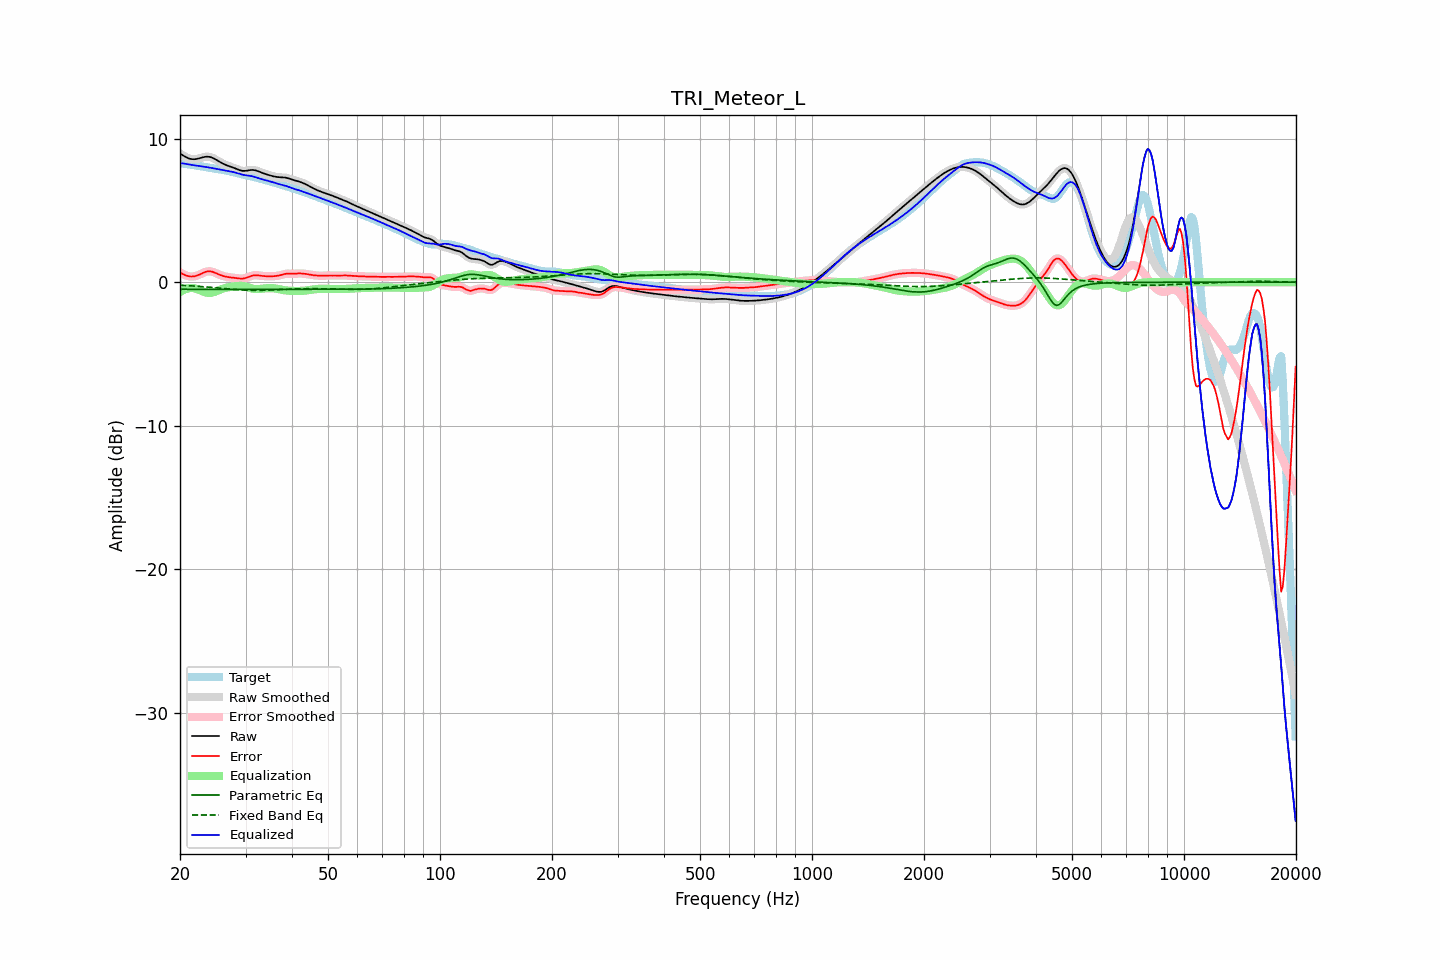

The table this chart was drawn from, first rows:
frequency, raw, error, smoothed, error_smoothed, equalization, parametric_eq, fixed_band_eq, equalized_raw, equalized_smoothed, target
20.00, 8.97, 0.67, 8.97, 0.67, -0.68, -0.49, -0.20, 8.28, 8.29, 8.29
20.20, 8.90, 0.62, 8.89, 0.61, -0.61, -0.49, -0.21, 8.28, 8.28, 8.28
20.40, 8.83, 0.56, 8.82, 0.56, -0.55, -0.49, -0.22, 8.28, 8.27, 8.27
20.61, 8.76, 0.51, 8.76, 0.51, -0.50, -0.49, -0.22, 8.26, 8.26, 8.25
20.81, 8.70, 0.46, 8.70, 0.46, -0.46, -0.49, -0.23, 8.24, 8.24, 8.23
21.02, 8.65, 0.43, 8.65, 0.43, -0.43, -0.49, -0.24, 8.22, 8.22, 8.22
21.23, 8.60, 0.40, 8.61, 0.41, -0.41, -0.49, -0.24, 8.19, 8.20, 8.20
21.44, 8.58, 0.40, 8.58, 0.40, -0.40, -0.50, -0.25, 8.18, 8.18, 8.18
21.66, 8.57, 0.40, 8.57, 0.40, -0.41, -0.50, -0.26, 8.16, 8.16, 8.17
21.87, 8.57, 0.41, 8.57, 0.42, -0.42, -0.50, -0.27, 8.14, 8.15, 8.15
22.09, 8.58, 0.44, 8.58, 0.44, -0.45, -0.50, -0.27, 8.13, 8.13, 8.14
22.31, 8.60, 0.48, 8.60, 0.48, -0.49, -0.50, -0.28, 8.11, 8.11, 8.12
22.54, 8.63, 0.53, 8.63, 0.53, -0.53, -0.50, -0.29, 8.10, 8.10, 8.10
22.76, 8.66, 0.58, 8.67, 0.58, -0.58, -0.50, -0.30, 8.08, 8.08, 8.09
22.99, 8.70, 0.63, 8.70, 0.63, -0.63, -0.50, -0.31, 8.07, 8.07, 8.06
23.22, 8.72, 0.68, 8.72, 0.68, -0.68, -0.50, -0.32, 8.05, 8.05, 8.04
23.45, 8.74, 0.72, 8.74, 0.72, -0.71, -0.50, -0.33, 8.03, 8.03, 8.02
23.69, 8.75, 0.75, 8.75, 0.75, -0.73, -0.50, -0.34, 8.01, 8.01, 8.00
23.92, 8.74, 0.76, 8.74, 0.76, -0.74, -0.50, -0.35, 7.99, 7.99, 7.98
24.16, 8.72, 0.76, 8.72, 0.75, -0.74, -0.50, -0.36, 7.98, 7.97, 7.96
24.40, 8.68, 0.73, 8.68, 0.73, -0.72, -0.50, -0.37, 7.96, 7.96, 7.94
24.65, 8.63, 0.70, 8.63, 0.70, -0.69, -0.50, -0.38, 7.93, 7.93, 7.93
24.89, 8.57, 0.65, 8.57, 0.65, -0.65, -0.50, -0.39, 7.91, 7.91, 7.91
25.14, 8.50, 0.60, 8.50, 0.60, -0.61, -0.50, -0.40, 7.89, 7.89, 7.90
25.39, 8.43, 0.55, 8.43, 0.55, -0.56, -0.50, -0.41, 7.87, 7.87, 7.88
25.65, 8.37, 0.50, 8.37, 0.50, -0.51, -0.50, -0.42, 7.85, 7.85, 7.86
25.91, 8.30, 0.46, 8.30, 0.46, -0.47, -0.51, -0.43, 7.83, 7.83, 7.84
26.16, 8.24, 0.43, 8.25, 0.43, -0.44, -0.51, -0.44, 7.81, 7.81, 7.82
26.43, 8.19, 0.40, 8.19, 0.40, -0.40, -0.51, -0.45, 7.79, 7.79, 7.80
26.69, 8.15, 0.38, 8.15, 0.38, -0.38, -0.51, -0.46, 7.77, 7.77, 7.77
26.96, 8.11, 0.36, 8.11, 0.36, -0.36, -0.51, -0.47, 7.75, 7.75, 7.75
27.23, 8.07, 0.34, 8.07, 0.34, -0.34, -0.51, -0.48, 7.73, 7.73, 7.73
27.50, 8.03, 0.33, 8.03, 0.33, -0.32, -0.50, -0.49, 7.71, 7.71, 7.70
27.77, 7.99, 0.31, 7.99, 0.31, -0.31, -0.50, -0.49, 7.68, 7.68, 7.68
28.05, 7.95, 0.30, 7.95, 0.30, -0.29, -0.50, -0.50, 7.66, 7.66, 7.65
28.33, 7.90, 0.28, 7.90, 0.28, -0.27, -0.50, -0.51, 7.63, 7.63, 7.62
28.62, 7.85, 0.27, 7.85, 0.27, -0.26, -0.50, -0.52, 7.59, 7.59, 7.59
28.90, 7.81, 0.25, 7.81, 0.25, -0.26, -0.50, -0.53, 7.55, 7.56, 7.56
29.19, 7.78, 0.25, 7.78, 0.25, -0.26, -0.50, -0.53, 7.52, 7.52, 7.53
29.48, 7.76, 0.25, 7.76, 0.25, -0.27, -0.50, -0.54, 7.49, 7.49, 7.51
29.78, 7.75, 0.27, 7.75, 0.27, -0.29, -0.50, -0.55, 7.47, 7.47, 7.48
30.08, 7.76, 0.30, 7.76, 0.30, -0.31, -0.50, -0.55, 7.45, 7.45, 7.46
30.38, 7.78, 0.34, 7.78, 0.34, -0.35, -0.50, -0.56, 7.43, 7.43, 7.44
30.68, 7.80, 0.39, 7.80, 0.38, -0.38, -0.50, -0.56, 7.42, 7.42, 7.42
30.99, 7.82, 0.43, 7.82, 0.43, -0.41, -0.50, -0.56, 7.40, 7.40, 7.39
31.30, 7.82, 0.46, 7.82, 0.46, -0.44, -0.50, -0.56, 7.38, 7.38, 7.36
31.61, 7.82, 0.48, 7.81, 0.48, -0.46, -0.50, -0.57, 7.35, 7.35, 7.33
31.93, 7.79, 0.49, 7.79, 0.49, -0.47, -0.50, -0.57, 7.32, 7.32, 7.30
32.24, 7.76, 0.48, 7.76, 0.49, -0.48, -0.50, -0.57, 7.28, 7.28, 7.27
32.57, 7.72, 0.47, 7.72, 0.47, -0.47, -0.50, -0.57, 7.24, 7.24, 7.24
32.89, 7.67, 0.46, 7.67, 0.46, -0.46, -0.50, -0.56, 7.21, 7.21, 7.21
33.22, 7.63, 0.44, 7.63, 0.44, -0.45, -0.50, -0.56, 7.17, 7.17, 7.18
33.55, 7.58, 0.43, 7.58, 0.43, -0.44, -0.50, -0.56, 7.14, 7.15, 7.15
33.89, 7.54, 0.42, 7.54, 0.42, -0.43, -0.50, -0.56, 7.12, 7.12, 7.12
34.23, 7.51, 0.42, 7.51, 0.42, -0.42, -0.50, -0.55, 7.09, 7.09, 7.09
34.57, 7.47, 0.41, 7.47, 0.41, -0.41, -0.50, -0.55, 7.06, 7.06, 7.06
34.92, 7.44, 0.41, 7.44, 0.41, -0.41, -0.50, -0.55, 7.03, 7.03, 7.03
35.27, 7.41, 0.41, 7.41, 0.41, -0.41, -0.50, -0.54, 7.00, 7.00, 7.00
35.62, 7.38, 0.42, 7.38, 0.42, -0.42, -0.50, -0.54, 6.96, 6.96, 6.96
35.97, 7.36, 0.43, 7.36, 0.43, -0.43, -0.50, -0.53, 6.92, 6.93, 6.93
... 635 more rows
